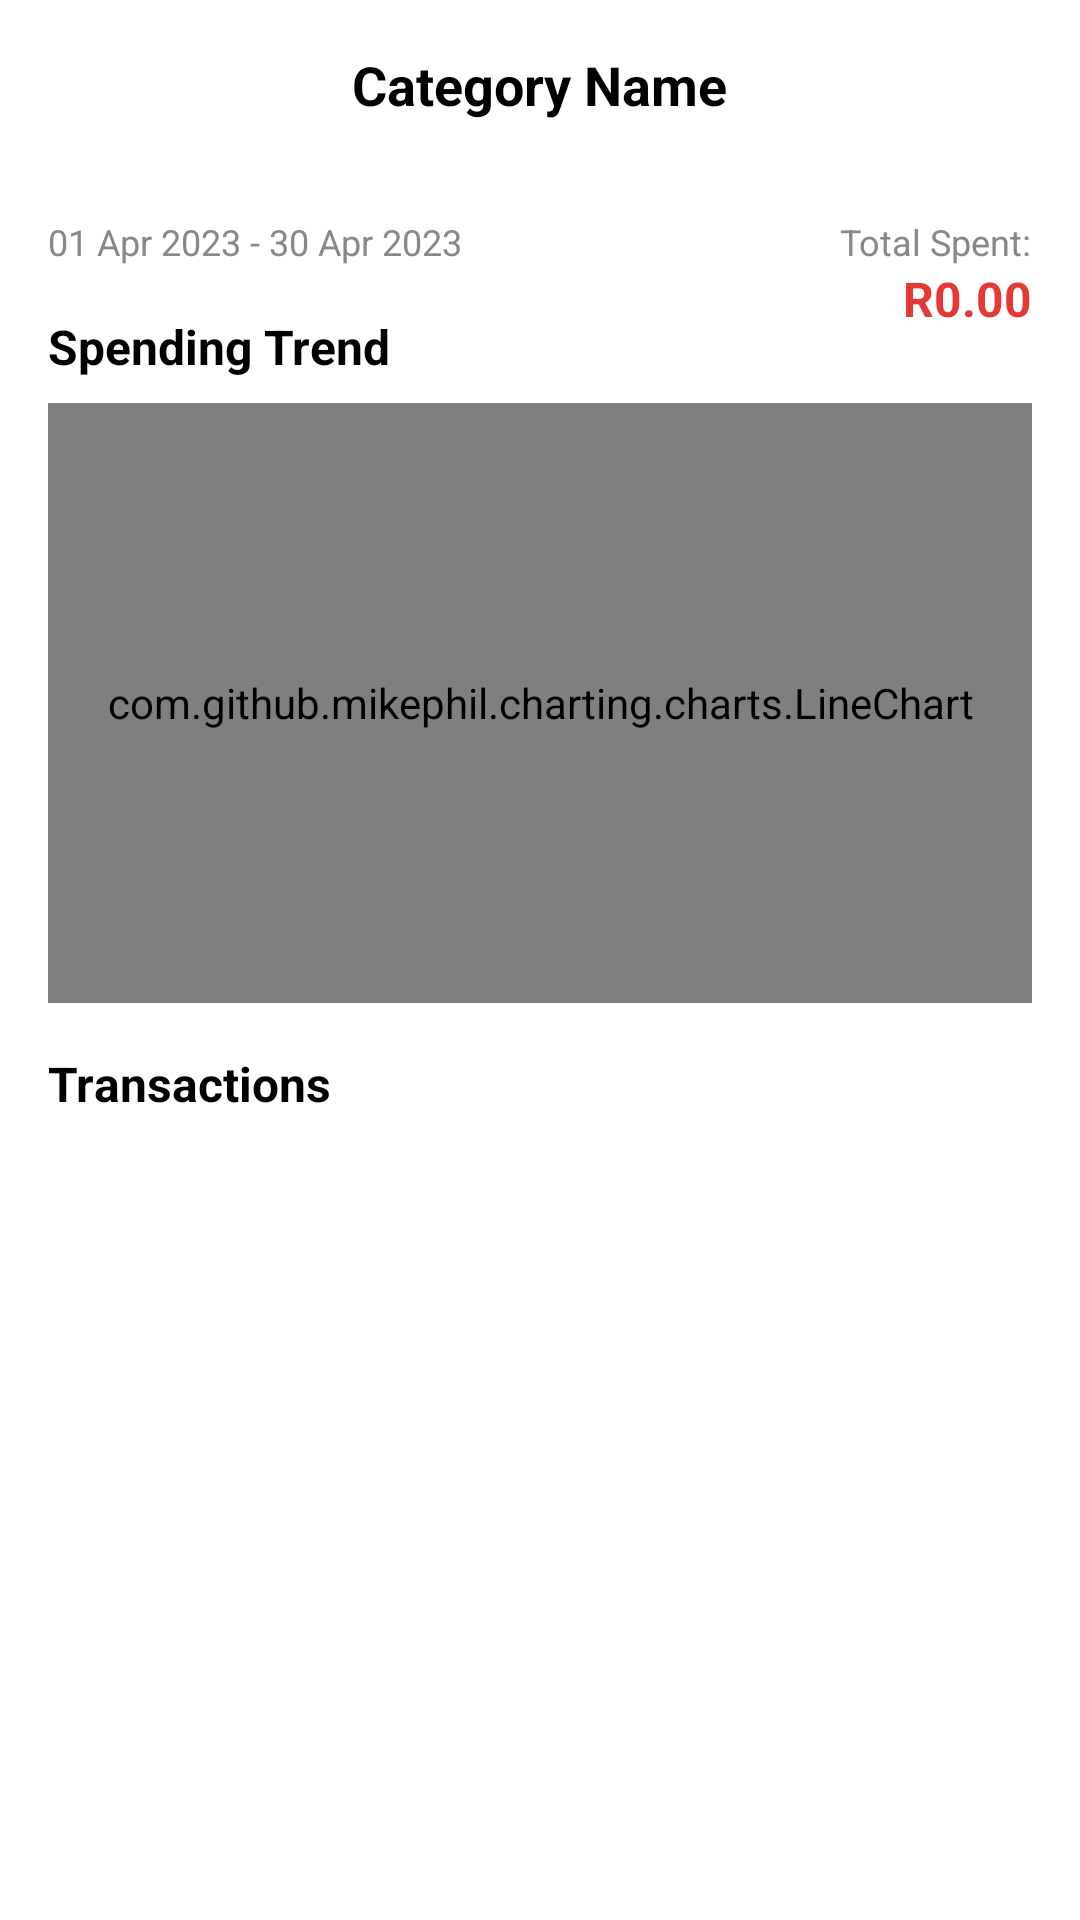

Produce the Android XML layout that renders to this screen, including the resource entries it uses.
<!-- AndroidManifest.xml: application theme Theme.Bank_Buddie -->
<!-- res/layout/activity_category_detail.xml -->
<?xml version="1.0" encoding="utf-8"?>
<androidx.constraintlayout.widget.ConstraintLayout xmlns:android="http://schemas.android.com/apk/res/android"
    xmlns:app="http://schemas.android.com/apk/res-auto"
    xmlns:tools="http://schemas.android.com/tools"
    android:layout_width="match_parent"
    android:layout_height="match_parent"
    android:background="@color/white"
    tools:context=".CategoryDetailActivity">

    <androidx.constraintlayout.widget.ConstraintLayout
        android:id="@+id/headerLayout"
        android:layout_width="match_parent"
        android:layout_height="wrap_content"
        android:background="@color/white"
        android:padding="16dp"
        app:layout_constraintEnd_toEndOf="parent"
        app:layout_constraintStart_toStartOf="parent"
        app:layout_constraintTop_toTopOf="parent">

        <ImageView
            android:id="@+id/backButton"
            android:layout_width="24dp"
            android:layout_height="24dp"
            android:src="@drawable/ic_back"
            app:layout_constraintBottom_toBottomOf="parent"
            app:layout_constraintStart_toStartOf="parent"
            app:layout_constraintTop_toTopOf="parent"
            android:contentDescription="Back" />

        <TextView
            android:id="@+id/titleText"
            android:layout_width="wrap_content"
            android:layout_height="wrap_content"
            android:text="Category Name"
            android:textColor="@color/black"
            android:textSize="18sp"
            android:textStyle="bold"
            app:layout_constraintBottom_toBottomOf="parent"
            app:layout_constraintEnd_toEndOf="parent"
            app:layout_constraintStart_toStartOf="parent"
            app:layout_constraintTop_toTopOf="parent" />

    </androidx.constraintlayout.widget.ConstraintLayout>

    <TextView
        android:id="@+id/dateRangeText"
        android:layout_width="wrap_content"
        android:layout_height="wrap_content"
        android:layout_marginStart="16dp"
        android:layout_marginTop="16dp"
        android:text="01 Apr 2023 - 30 Apr 2023"
        android:textColor="@color/gray"
        android:textSize="12sp"
        app:layout_constraintStart_toStartOf="parent"
        app:layout_constraintTop_toBottomOf="@+id/headerLayout" />

    <TextView
        android:id="@+id/totalLabel"
        android:layout_width="wrap_content"
        android:layout_height="wrap_content"
        android:layout_marginTop="16dp"
        android:layout_marginEnd="16dp"
        android:text="Total Spent:"
        android:textColor="@color/gray"
        android:textSize="12sp"
        app:layout_constraintEnd_toEndOf="parent"
        app:layout_constraintTop_toBottomOf="@+id/headerLayout" />

    <TextView
        android:id="@+id/totalAmountText"
        android:layout_width="wrap_content"
        android:layout_height="wrap_content"
        android:layout_marginEnd="16dp"
        android:text="R0.00"
        android:textColor="@color/expense_red"
        android:textSize="16sp"
        android:textStyle="bold"
        app:layout_constraintEnd_toEndOf="parent"
        app:layout_constraintTop_toBottomOf="@+id/totalLabel" />

    <TextView
        android:id="@+id/trendLabel"
        android:layout_width="wrap_content"
        android:layout_height="wrap_content"
        android:layout_marginStart="16dp"
        android:layout_marginTop="16dp"
        android:text="Spending Trend"
        android:textColor="@color/black"
        android:textSize="16sp"
        android:textStyle="bold"
        app:layout_constraintStart_toStartOf="parent"
        app:layout_constraintTop_toBottomOf="@+id/dateRangeText" />

    <com.github.mikephil.charting.charts.LineChart
        android:id="@+id/trendChart"
        android:layout_width="match_parent"
        android:layout_height="200dp"
        android:layout_marginStart="16dp"
        android:layout_marginTop="8dp"
        android:layout_marginEnd="16dp"
        app:layout_constraintEnd_toEndOf="parent"
        app:layout_constraintStart_toStartOf="parent"
        app:layout_constraintTop_toBottomOf="@+id/trendLabel" />

    <TextView
        android:id="@+id/transactionsLabel"
        android:layout_width="wrap_content"
        android:layout_height="wrap_content"
        android:layout_marginStart="16dp"
        android:layout_marginTop="16dp"
        android:text="Transactions"
        android:textColor="@color/black"
        android:textSize="16sp"
        android:textStyle="bold"
        app:layout_constraintStart_toStartOf="parent"
        app:layout_constraintTop_toBottomOf="@+id/trendChart" />

    <androidx.recyclerview.widget.RecyclerView
        android:id="@+id/transactionsRecyclerView"
        android:layout_width="match_parent"
        android:layout_height="0dp"
        android:layout_marginTop="8dp"
        android:clipToPadding="false"
        android:padding="16dp"
        app:layout_constraintBottom_toBottomOf="parent"
        app:layout_constraintEnd_toEndOf="parent"
        app:layout_constraintStart_toStartOf="parent"
        app:layout_constraintTop_toBottomOf="@+id/transactionsLabel"
        tools:listitem="@layout/item_transaction" />

    <TextView
        android:id="@+id/emptyView"
        android:layout_width="wrap_content"
        android:layout_height="wrap_content"
        android:text="No transactions found for this category."
        android:textAlignment="center"
        android:textColor="@color/gray"
        android:textSize="16sp"
        android:visibility="gone"
        app:layout_constraintBottom_toBottomOf="parent"
        app:layout_constraintEnd_toEndOf="parent"
        app:layout_constraintStart_toStartOf="parent"
        app:layout_constraintTop_toBottomOf="@+id/trendLabel" />

    <ProgressBar
        android:id="@+id/progressBar"
        style="?android:attr/progressBarStyle"
        android:layout_width="wrap_content"
        android:layout_height="wrap_content"
        android:visibility="gone"
        app:layout_constraintBottom_toBottomOf="parent"
        app:layout_constraintEnd_toEndOf="parent"
        app:layout_constraintStart_toStartOf="parent"
        app:layout_constraintTop_toTopOf="parent" />

</androidx.constraintlayout.widget.ConstraintLayout>
<!-- res/layout/item_transaction.xml (included above) -->
<?xml version="1.0" encoding="utf-8"?>
<androidx.cardview.widget.CardView xmlns:android="http://schemas.android.com/apk/res/android"
    xmlns:app="http://schemas.android.com/apk/res-auto"
    xmlns:tools="http://schemas.android.com/tools"
    android:layout_width="match_parent"
    android:layout_height="wrap_content"
    android:layout_marginBottom="8dp"
    app:cardCornerRadius="8dp"
    app:cardElevation="2dp">

    <androidx.constraintlayout.widget.ConstraintLayout
        android:layout_width="match_parent"
        android:layout_height="wrap_content"
        android:padding="16dp">

        <TextView
            android:id="@+id/descriptionText"
            android:layout_width="0dp"
            android:layout_height="wrap_content"
            android:layout_marginEnd="16dp"
            android:textColor="@color/black"
            android:textSize="16sp"
            android:textStyle="bold"
            app:layout_constraintEnd_toStartOf="@+id/amountText"
            app:layout_constraintStart_toStartOf="parent"
            app:layout_constraintTop_toTopOf="parent"
            tools:text="Grocery shopping" />

        <TextView
            android:id="@+id/amountText"
            android:layout_width="wrap_content"
            android:layout_height="wrap_content"
            android:textSize="16sp"
            android:textStyle="bold"
            app:layout_constraintEnd_toEndOf="parent"
            app:layout_constraintTop_toTopOf="parent"
            tools:text="-R1,234.56"
            tools:textColor="@color/expense_red" />

        <TextView
            android:id="@+id/dateText"
            android:layout_width="wrap_content"
            android:layout_height="wrap_content"
            android:layout_marginTop="4dp"
            android:textColor="@color/gray"
            android:textSize="12sp"
            app:layout_constraintStart_toStartOf="parent"
            app:layout_constraintTop_toBottomOf="@+id/descriptionText"
            tools:text="15 Apr 2023, 14:30" />

        <TextView
            android:id="@+id/categoryText"
            android:layout_width="wrap_content"
            android:layout_height="wrap_content"
            android:layout_marginTop="4dp"
            android:background="@drawable/description_background"
            android:paddingStart="8dp"
            android:paddingTop="2dp"
            android:paddingEnd="8dp"
            android:paddingBottom="2dp"
            android:textColor="@color/white"
            android:textSize="10sp"
            app:layout_constraintEnd_toEndOf="parent"
            app:layout_constraintTop_toBottomOf="@+id/amountText"
            tools:text="Groceries" />

    </androidx.constraintlayout.widget.ConstraintLayout>
</androidx.cardview.widget.CardView>
<!-- resources referenced by this layout -->
<resources>
  <color name="black">#FF000000</color>
  <color name="expense_red">#FFE53935</color>
  <color name="gray">#FF888888</color>
  <color name="white">#FFFFFFFF</color>
  <!-- drawable description_background (drawable) -->
  <?xml version="1.0" encoding="utf-8"?>
  <shape xmlns:android="http://schemas.android.com/apk/res/android"
      android:shape="rectangle">
      <solid android:color="#2C8D81" />
      <corners android:radius="8dp" />
  </shape>
  <style name="Theme.Bank_Buddie" parent="Base.Theme.Bank_Buddie" />
  <style name="Base.Theme.Bank_Buddie" parent="Theme.Material3.DayNight.NoActionBar">
          
          
      </style>
</resources>
